Run: headless pygame with SDL's dummy video driver; simulated clock (each Clock.tick advances the game by its frame time, no real sleeping); random seed 0; keys injected as events and as key.get_pressed() state; mouse plan: one left click at the window centre at the start of phase 2, then a move to the lower-right quarter at the start of phase 3.
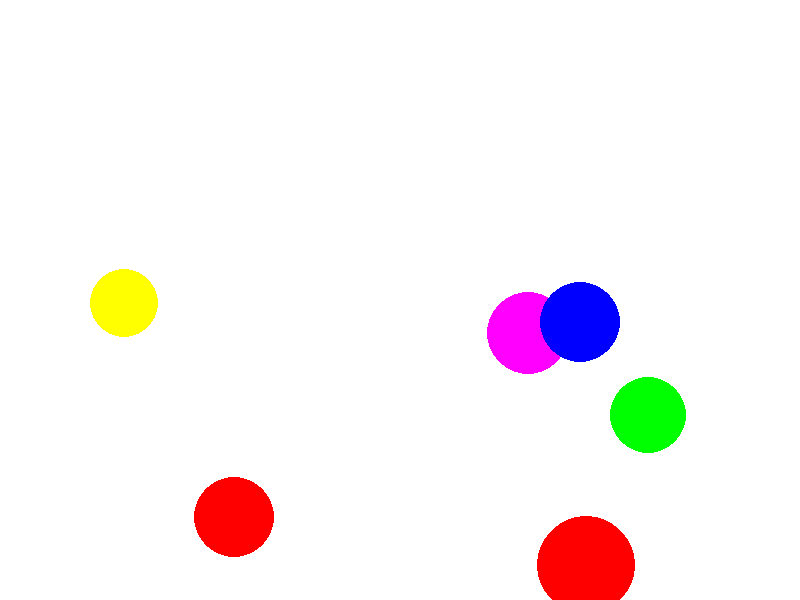
Frame 1 of 4 · flips 1–60 · no input
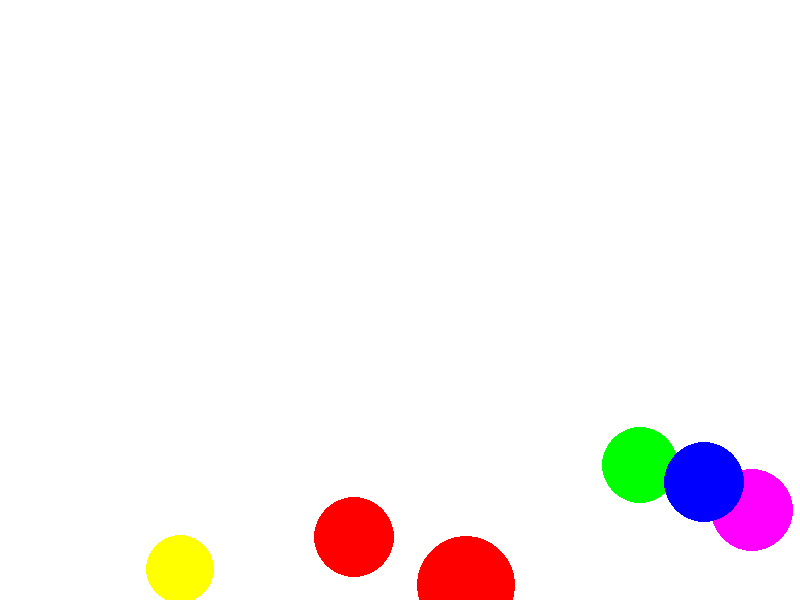
Frame 2 of 4 · flips 61–180 · clicked the window centre · tapped SPACE, RETURN · held RIGHT (→), D
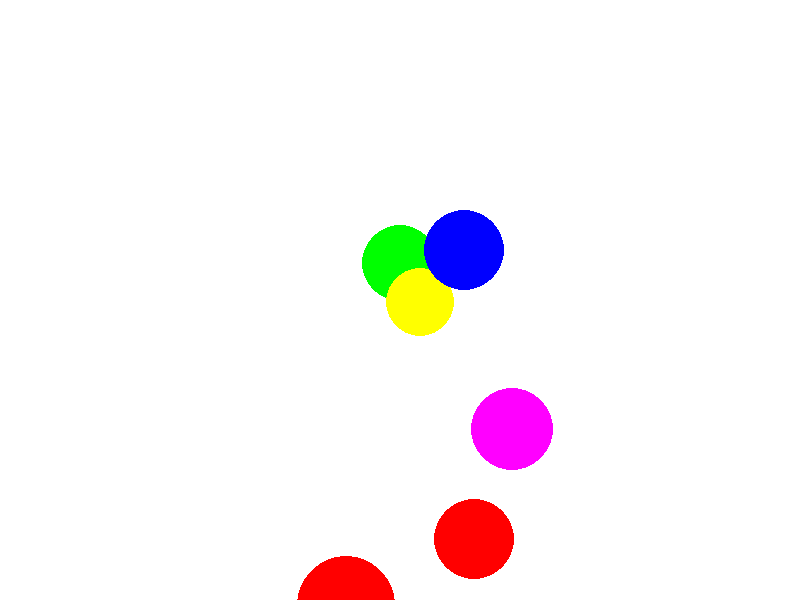
Frame 3 of 4 · flips 181–300 · moved the mouse to the lower-right quarter · held DOWN (↓), S
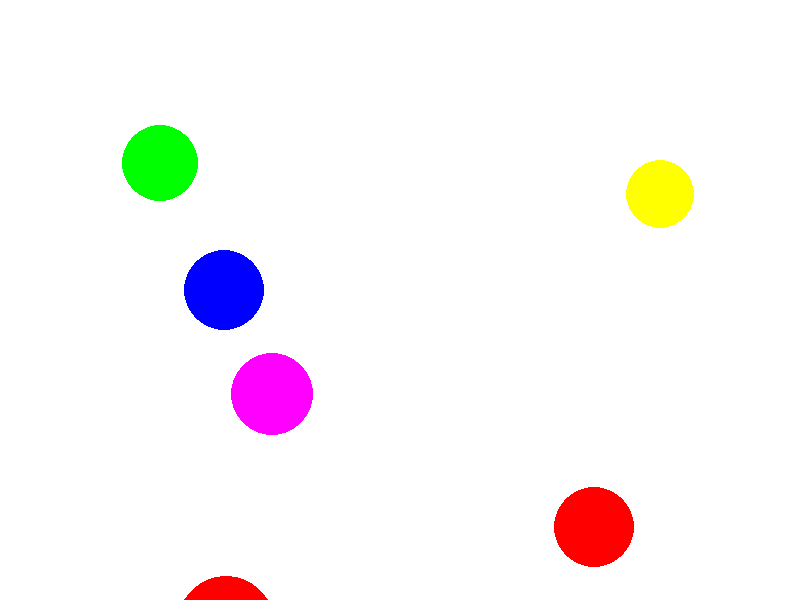
Frame 4 of 4 · flips 301–420 · held LEFT (←), A, UP (↑), W

The pygame program that drew these frames:

import math
from random import randint

import pygame
pygame.init()

FPS = 30

RED = (255, 0, 0)
BLUE = (0, 0, 255)
YELLOW = (255, 255, 0)
GREEN = (0, 255, 0)
MAGENTA = (255, 0, 255)
CYAN = (0, 255, 255)
BLACK = (0, 0, 0)
WHITE = (255, 255, 255)
score = 0
GAME_COLORS = [RED, BLUE, YELLOW, GREEN, MAGENTA, CYAN]

WIDTH = 800
HEIGHT = 600

surf = pygame.Surface((200, 100))

class Ball:
    def __init__(self, screen: pygame.Surface, x, y, r, vx, vy, color):
        """ Конструктор класса ball

        Args:
        x - начальное положение мяча по горизонтали
        y - начальное положение мяча по вертикали

        """
        self.screen = screen
        self.x = x
        self.y = y
        self.r = r
        self.vx = vx
        self.g = 10
        self.vy = vy
        self.color = color
        self.live = 30

    def move(self):
        """Переместить мяч по прошествии единицы времени.

        Метод описывает перемещение мяча за один кадр перерисовки. То есть, обновляет значения
        self.x и self.y с учетом скоростей self.vx и self.vy, силы гравитации, действующей на мяч,
        и стен по краям окна (размер окна 800х600).
        """
        self.vy += -self.g/30
        self.x += self.vx
        self.y -= self.vy
        if self.x - self.r < 0 or self.x +self.r > 800:
            self.vx = -self.vx
        if self.y - self.r < 0 or self.y +self.r > 600:
            self.vy = -self.vy

    def draw(self):
        pygame.draw.circle(
            self.screen,
            self.color,
            (self.x, self.y),
            self.r
        )

    def hittest(self, obj):
        """Функция проверяет сталкивалкивается ли данный обьект с целью, описываемой в обьекте obj.

        Args:
            obj: Обьект, с которым проверяется столкновение.
        Returns:
            Возвращает True в случае столкновения мяча и цели. В противном случае возвращает False.
        """
        if (obj.x-self.x)**2+(obj.y-self.y)**2 <= (self.r+obj.r)**2:
            return True
        else:
            return False


class Gun:
    def __init__(self, screen, surface):
        self.screen = screen
        self.surface = surf
        self.f2_power = 10
        self.f2_on = 0
        self.an = 1
        self.color = GREEN

    def fire2_start(self, event):
        self.f2_on = 1

    def fire2_end(self, event):
        """Выстрел мячом.

        Происходит при отпускании кнопки мыши.
        Начальные значения компонент скорости мяча vx и vy зависят от положения мыши.
        """
        global bullet
        bullet += 1
        new_ball = Ball(self.screen, 100, 580, 20, 10, 10 * math.tan(self.an), RED)
        new_ball.r = 15
        self.an = math.atan2((event.pos[1]-new_ball.y), (event.pos[0]-new_ball.x))
        new_ball.vx = self.f2_power * math.cos(self.an)
        new_ball.vy = - self.f2_power * math.sin(self.an)
        self.f2_on = 0
        self.f2_power = 10

    def targetting(self, event):
        """Прицеливание. Зависит от положения мыши."""
        if event:
            self.an = math.atan((event.pos[1]-450) / (event.pos[0]-20))
        if self.f2_on:
            self.color = RED
        else:
            self.color = GREEN

    def draw(self, screen, surface, event):
        self.screen = screen
        self.an = math.atan((event.pos[1] - 450) / (event.pos[0] - 20))
        self.surface = surf
        pygame.draw.rect(
            self.surface,
            BLACK,
            (0, 500, 80, 20))
        pygame.transform.scale(self.surface, (10 * self.f2_power, 20))
        pygame.transform.rotate(self.surface, self.an)
        self.screen.blit(self.surface, (20, 400))

    def power_up(self):
        if self.f2_on:
            if self.f2_power < 100:
                self.f2_power += 1
            self.color = RED
        else:
            self.color = GREEN


class Target(Ball):
    def __init__(self, screen, x, y, r, vx, vy, color, points):
     super().__init__(screen, x, y, r, vx, vy, color)
     self.points = points
     self.screen = screen

    def hittest(self, obj):
        """Функция проверяет сталкивалкивается ли данный обьект с целью, описываемой в обьекте obj.
        Args:
           obj: Обьект, с которым проверяется столкновение.
        Returns:
        Возвращает True в случае столкновения мяча и цели. В противном случае возвращает False.
        """
        if (obj.x - self.x) ** 2 + (obj.y - self.y) ** 2 <= (self.r + obj.r) ** 2:
           return True
        else:
           return False

    def hit(self, points):
        """Попадание шарика в цель."""
        self.points += points

    def draw(self):
        pygame.draw.circle(
                self.screen,
                self.color,
                (self.x, self.y),
                self.r
            )


screen = pygame.display.set_mode((WIDTH, HEIGHT))
points = 0

Targets = []
for i in range(randint(3, 6)):
    x = randint(100, 700)
    y = randint(100, 500)
    r = randint(30, 50)
    vx = randint(-2, 2)
    vy = randint(-10, 10)
    COLOR = GAME_COLORS[randint(0, 5)]
    my_ball = Target(screen, x, y, r, vx, vy, COLOR, points)
    Targets.append(my_ball)
l = len(Targets)
bullet = 0
clock = pygame.time.Clock()
gun = Gun(screen, surf)
finished = False

while not finished:
    screen.fill(WHITE)
    for i in range(l):
       Ball.draw(Targets[i])
       Ball.move(Targets[i])
    for event in pygame.event.get():
        if event.type == pygame.QUIT:
            finished = True
        elif event.type == pygame.MOUSEBUTTONDOWN:
            gun.fire2_start(event)
        elif event.type == pygame.MOUSEBUTTONUP:
            gun.fire2_end(event)
        elif event.type == pygame.MOUSEMOTION:
            gun.targetting(event)
            gun.draw(screen, surf, event)
        #for i in range(l):
            #if Targets[i].hittest(new_ball) == True:
                #Targets.pop(i)
                #x = randint(100, 700)
                #y = randint(100, 500)
                #r = randint(30, 50)
                #vx = randint(-2, 2)
                #vy = randint(-10, 10)
                #COLOR = GAME_COLORS[randint(0, 5)]
                #my_ball = Target(screen, x, y, r, vx, vy, COLOR, points)
                #Targets.append(my_ball)
    gun.power_up()
    pygame.display.update()

    clock.tick(FPS)
pygame.quit()
